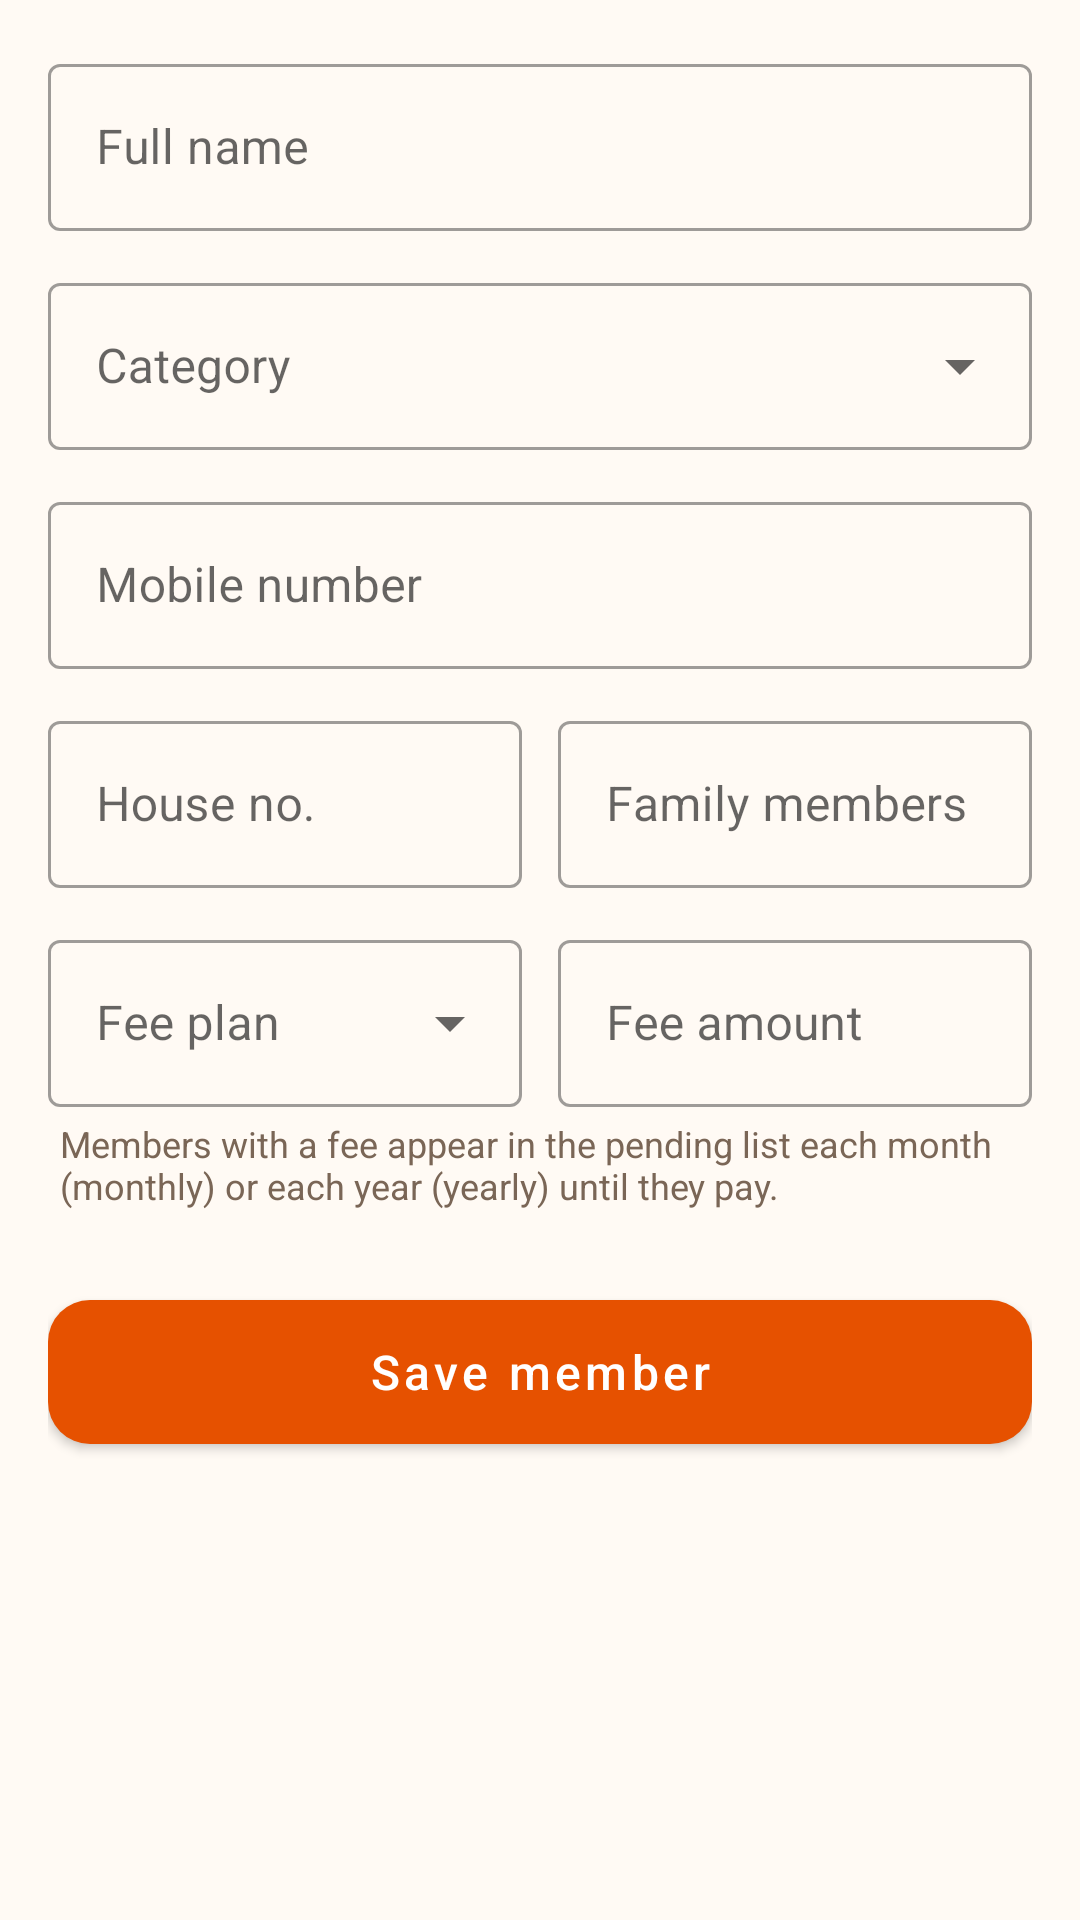

Layout XML and referenced resources for this Android screen:
<!-- AndroidManifest.xml: application theme Theme.Mandir -->
<!-- res/layout/activity_add_member.xml -->
<?xml version="1.0" encoding="utf-8"?>
<ScrollView xmlns:android="http://schemas.android.com/apk/res/android"
    xmlns:app="http://schemas.android.com/apk/res-auto"
    android:layout_width="match_parent"
    android:layout_height="match_parent">

    <LinearLayout
        android:layout_width="match_parent"
        android:layout_height="wrap_content"
        android:orientation="vertical"
        android:padding="16dp">

        <com.google.android.material.textfield.TextInputLayout
            android:id="@+id/tilName"
            android:layout_width="match_parent"
            android:layout_height="wrap_content"
            android:hint="Full name">

            <com.google.android.material.textfield.TextInputEditText
                android:id="@+id/etName"
                android:layout_width="match_parent"
                android:layout_height="wrap_content"
                android:inputType="textPersonName|textCapWords" />
        </com.google.android.material.textfield.TextInputLayout>

        <com.google.android.material.textfield.TextInputLayout
            android:id="@+id/tilCategory"
            style="@style/Dropdown"
            android:layout_width="match_parent"
            android:layout_height="wrap_content"
            android:layout_marginTop="12dp"
            android:hint="Category">

            <com.google.android.material.textfield.MaterialAutoCompleteTextView
                android:id="@+id/actCategory"
                android:layout_width="match_parent"
                android:layout_height="wrap_content"
                android:inputType="none" />
        </com.google.android.material.textfield.TextInputLayout>

        <com.google.android.material.textfield.TextInputLayout
            android:id="@+id/tilDesignation"
            style="@style/Dropdown"
            android:layout_width="match_parent"
            android:layout_height="wrap_content"
            android:layout_marginTop="12dp"
            android:hint="Committee designation"
            android:visibility="gone">

            <com.google.android.material.textfield.MaterialAutoCompleteTextView
                android:id="@+id/actDesignation"
                android:layout_width="match_parent"
                android:layout_height="wrap_content"
                android:inputType="none" />
        </com.google.android.material.textfield.TextInputLayout>

        <com.google.android.material.textfield.TextInputLayout
            android:id="@+id/tilMobile"
            android:layout_width="match_parent"
            android:layout_height="wrap_content"
            android:layout_marginTop="12dp"
            android:hint="Mobile number"
            app:prefixText="+91 ">

            <com.google.android.material.textfield.TextInputEditText
                android:id="@+id/etMobile"
                android:layout_width="match_parent"
                android:layout_height="wrap_content"
                android:inputType="phone"
                android:maxLength="14" />
        </com.google.android.material.textfield.TextInputLayout>

        <LinearLayout
            android:layout_width="match_parent"
            android:layout_height="wrap_content"
            android:layout_marginTop="12dp"
            android:orientation="horizontal">

            <com.google.android.material.textfield.TextInputLayout
                android:id="@+id/tilHouse"
                android:layout_width="0dp"
                android:layout_height="wrap_content"
                android:layout_marginEnd="6dp"
                android:layout_weight="1"
                android:hint="House no.">

                <com.google.android.material.textfield.TextInputEditText
                    android:id="@+id/etHouse"
                    android:layout_width="match_parent"
                    android:layout_height="wrap_content"
                    android:inputType="textCapCharacters" />
            </com.google.android.material.textfield.TextInputLayout>

            <com.google.android.material.textfield.TextInputLayout
                android:id="@+id/tilFamily"
                android:layout_width="0dp"
                android:layout_height="wrap_content"
                android:layout_marginStart="6dp"
                android:layout_weight="1"
                android:hint="Family members">

                <com.google.android.material.textfield.TextInputEditText
                    android:id="@+id/etFamily"
                    android:layout_width="match_parent"
                    android:layout_height="wrap_content"
                    android:inputType="number"
                    android:maxLength="2" />
            </com.google.android.material.textfield.TextInputLayout>
        </LinearLayout>

        <LinearLayout
            android:layout_width="match_parent"
            android:layout_height="wrap_content"
            android:layout_marginTop="12dp"
            android:orientation="horizontal">

            <com.google.android.material.textfield.TextInputLayout
                android:id="@+id/tilPlan"
                style="@style/Dropdown"
                android:layout_width="0dp"
                android:layout_height="wrap_content"
                android:layout_marginEnd="6dp"
                android:layout_weight="1"
                android:hint="Fee plan">

                <com.google.android.material.textfield.MaterialAutoCompleteTextView
                    android:id="@+id/actPlan"
                    android:layout_width="match_parent"
                    android:layout_height="wrap_content"
                    android:inputType="none" />
            </com.google.android.material.textfield.TextInputLayout>

            <com.google.android.material.textfield.TextInputLayout
                android:id="@+id/tilFee"
                android:layout_width="0dp"
                android:layout_height="wrap_content"
                android:layout_marginStart="6dp"
                android:layout_weight="1"
                android:hint="Fee amount"
                app:prefixText="₹ ">

                <com.google.android.material.textfield.TextInputEditText
                    android:id="@+id/etFee"
                    android:layout_width="match_parent"
                    android:layout_height="wrap_content"
                    android:inputType="numberDecimal" />
            </com.google.android.material.textfield.TextInputLayout>
        </LinearLayout>

        <TextView
            android:layout_width="match_parent"
            android:layout_height="wrap_content"
            android:layout_marginTop="4dp"
            android:layout_marginStart="4dp"
            android:text="Members with a fee appear in the pending list each month (monthly) or each year (yearly) until they pay."
            android:textColor="@color/ink_muted"
            android:textSize="12sp" />

        <com.google.android.material.button.MaterialButton
            android:id="@+id/btnSave"
            style="@style/PrimaryButton"
            android:layout_width="match_parent"
            android:layout_height="60dp"
            android:layout_marginTop="24dp"
            android:text="Save member" />
    </LinearLayout>
</ScrollView>
<!-- resources referenced by this layout -->
<resources>
  <color name="ink_muted">#7A6656</color>
  <style name="Dropdown" parent="Widget.MaterialComponents.TextInputLayout.OutlinedBox.ExposedDropdownMenu" />
  <style name="PrimaryButton" parent="Widget.MaterialComponents.Button">
          <item name="android:textAllCaps">false</item>
          <item name="android:textSize">16sp</item>
          <item name="cornerRadius">14dp</item>
      </style>
  <style name="Theme.Mandir" parent="Theme.MaterialComponents.Light.DarkActionBar">
          <item name="colorPrimary">@color/saffron</item>
          <item name="colorPrimaryVariant">@color/saffron_dark</item>
          <item name="colorOnPrimary">@color/white</item>
          <item name="colorSecondary">@color/marigold</item>
          <item name="colorSecondaryVariant">@color/marigold_dark</item>
          <item name="colorOnSecondary">@color/black</item>
          <item name="android:statusBarColor">@color/saffron_dark</item>
          <item name="android:windowBackground">@color/page</item>
          <item name="textInputStyle">@style/Widget.MaterialComponents.TextInputLayout.OutlinedBox</item>
      </style>
  <color name="saffron">#E65100</color>
  <color name="saffron_dark">#BF360C</color>
  <color name="white">#FFFFFF</color>
  <color name="marigold">#FFB300</color>
  <color name="marigold_dark">#FF8F00</color>
  <color name="black">#000000</color>
  <color name="page">#FFFAF4</color>
</resources>
